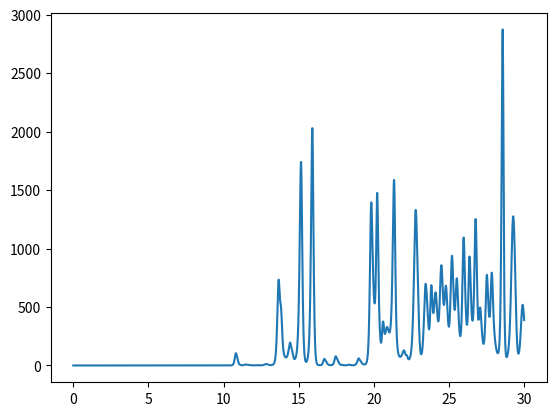

Here is the Python script that generated this plot:
import numpy as np 
from matplotlib import pyplot as plt 

sigma,rho,beta = 10,28,8/3

def Lorenz(t,X:np.ndarray(3)):
    Xout = np.zeros(3)
    Xout[0] = sigma*(X[1] - X[0])
    Xout[1] = rho*X[0] - X[1] - X[0]*X[2]
    Xout[2] = X[0]*X[1] - beta*X[2]
    return Xout

def RK4(tn,h,Y:np.array,f):
    k1 = f(tn,Y)
    k2 = f(tn + (h/2),Y + (h/2)*k1)
    k3 = f(tn + (h/2),Y + (h/2)*k2)
    k4 = f(tn + h, Y + h*k3)
    Yout = Y + (h/6)*(k1 + 2*k2 + 2*k3 + k4)
    return np.array(Yout)

def NEuclid(X):
    N=0
    for i in X:
        N += i**2
    return N

Total = 30
h = .01
nbInterv = int(Total/h)
Y = np.zeros((nbInterv,3))
Y[0] = [6,4,2]

t = np.linspace(0,Total,nbInterv)

epsilon = .01
Ye = np.zeros((nbInterv,3))
Ye[0] = Y[0] + epsilon

for i in range(1,nbInterv):
    Yout = RK4(i*h,h,Y[i-1],Lorenz)
    Yeout = RK4(i*h,h,Ye[i-1],Lorenz)
    Y[i] = Yout
    Ye[i] = Yeout

# ax = plt.figure().add_subplot(projection='3d')
# ax.plot3D(Y[:,0],Y[:,1],Y[:,2], color = 'red')
# ax.plot3D(Ye[:,0],Ye[:,1],Ye[:,2], color = 'green')
# ax.plot(Y[-1,0],Y[-1,1],Y[-1,2], color = 'red', marker = 'o')
# ax.plot(Ye[-1,0],Ye[-1,1],Ye[-1,2], color = 'green', marker = 'o')
# ax.plot(6,4,2,color = 'grey' , marker = 'o')
# plt.show()
delta = np.zeros(nbInterv)
for i in range(nbInterv):
    delta[i] = NEuclid(Y[i] - Ye[i])

plt.plot(t,delta)
plt.show()